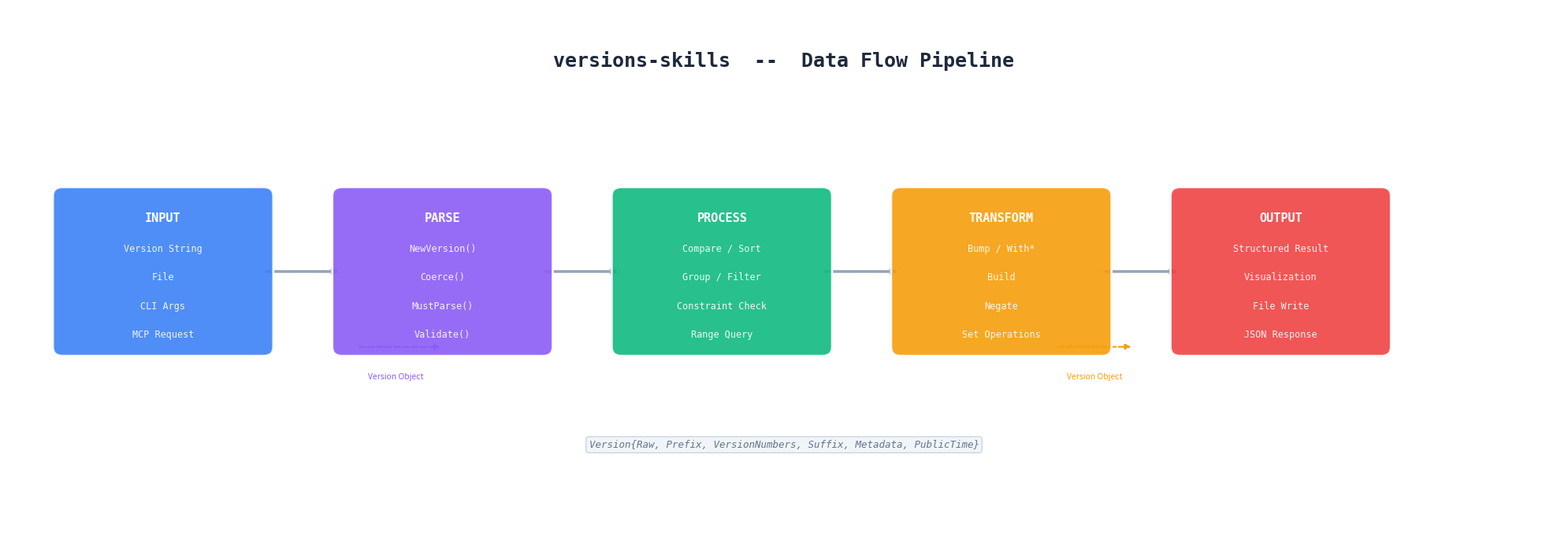

The script that saved this image: (Note: this script raises an exception after producing the figure.)
#!/usr/bin/env python3
"""
Generate a data flow diagram showing how version strings flow through
the library's processing pipeline.
"""

import matplotlib
matplotlib.use('Agg')
import matplotlib.pyplot as plt
from matplotlib.patches import FancyBboxPatch
import numpy as np

fig, ax = plt.subplots(figsize=(20, 7))
ax.set_xlim(0, 20)
ax.set_ylim(0, 7)
ax.axis("off")
fig.patch.set_facecolor("white")

stages = [
    {
        "x": 2.0, "y": 3.5, "w": 2.6, "h": 2.0,
        "color": "#3b82f6", "title": "INPUT",
        "items": ["Version String", "File", "CLI Args", "MCP Request"],
    },
    {
        "x": 5.6, "y": 3.5, "w": 2.6, "h": 2.0,
        "color": "#8b5cf6", "title": "PARSE",
        "items": ["NewVersion()", "Coerce()", "MustParse()", "Validate()"],
    },
    {
        "x": 9.2, "y": 3.5, "w": 2.6, "h": 2.0,
        "color": "#10b981", "title": "PROCESS",
        "items": ["Compare / Sort", "Group / Filter", "Constraint Check", "Range Query"],
    },
    {
        "x": 12.8, "y": 3.5, "w": 2.6, "h": 2.0,
        "color": "#f59e0b", "title": "TRANSFORM",
        "items": ["Bump / With*", "Build", "Negate", "Set Operations"],
    },
    {
        "x": 16.4, "y": 3.5, "w": 2.6, "h": 2.0,
        "color": "#ef4444", "title": "OUTPUT",
        "items": ["Structured Result", "Visualization", "File Write", "JSON Response"],
    },
]

for stage in stages:
    box = FancyBboxPatch(
        (stage["x"] - stage["w"]/2, stage["y"] - stage["h"]/2),
        stage["w"], stage["h"],
        boxstyle="round,pad=0.12", facecolor=stage["color"],
        edgecolor="white", lw=2, alpha=0.9, zorder=4
    )
    ax.add_patch(box)

    ax.text(stage["x"], stage["y"] + stage["h"]/2 - 0.3, stage["title"],
            ha="center", va="center", fontsize=11, fontweight="bold",
            color="white", zorder=5, family="monospace")

    for i, item in enumerate(stage["items"]):
        ax.text(stage["x"], stage["y"] + 0.3 - i * 0.38, item,
                ha="center", va="center", fontsize=8.5, color="white",
                alpha=0.9, zorder=5, family="monospace")

# Arrows between stages
for i in range(len(stages) - 1):
    x_from = stages[i]["x"] + stages[i]["w"]/2
    x_to = stages[i+1]["x"] - stages[i+1]["w"]/2
    ax.annotate(
        "", xy=(x_to, stages[i]["y"]), xytext=(x_from, stages[i]["y"]),
        arrowprops=dict(arrowstyle="-|>", color="#94a3b8", lw=2.5),
        zorder=3
    )

# Version object description
ax.text(10, 1.2, "Version{Raw, Prefix, VersionNumbers, Suffix, Metadata, PublicTime}",
        ha="center", va="center", fontsize=9, color="#64748b",
        style="italic", family="monospace",
        bbox=dict(boxstyle="round,pad=0.3", facecolor="#f1f5f9", edgecolor="#cbd5e1"))

ax.annotate("", xy=(5.6, 2.5), xytext=(4.5, 2.5),
            arrowprops=dict(arrowstyle="-|>", color="#8b5cf6", lw=1.5, ls="--"))
ax.annotate("", xy=(14.5, 2.5), xytext=(13.5, 2.5),
            arrowprops=dict(arrowstyle="-|>", color="#f59e0b", lw=1.5, ls="--"))

ax.text(5.0, 2.1, "Version Object", ha="center", va="center", fontsize=7.5,
        color="#8b5cf6", style="italic")
ax.text(14.0, 2.1, "Version Object", ha="center", va="center", fontsize=7.5,
        color="#f59e0b", style="italic")

# Title
ax.text(10, 6.3, "versions-skills  --  Data Flow Pipeline", ha="center", va="center",
        fontsize=18, fontweight="bold", color="#1e293b", family="monospace")

plt.tight_layout()
plt.savefig("/home/cc11001100/github/scagogogo/versions-skills/docs/images/data-flow.png",
            dpi=150, bbox_inches="tight", facecolor="white")
plt.close()
print("data-flow.png saved")
